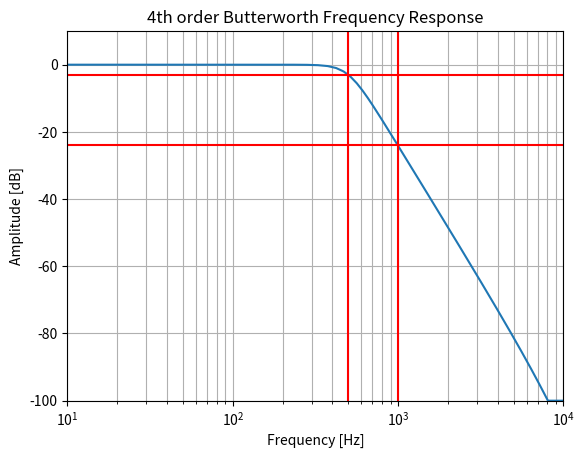
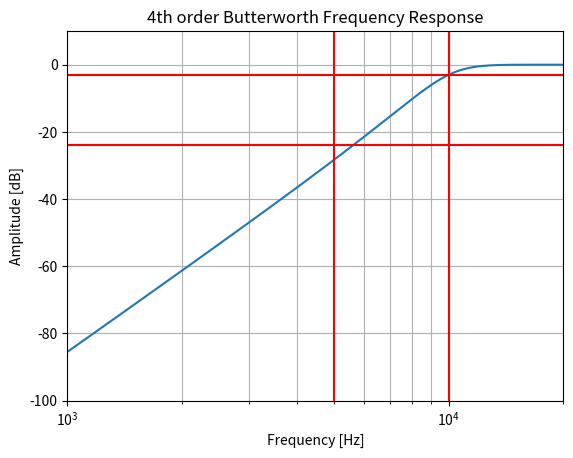

Write the Python code that produced these figures, in order.
# Design and basic testing for the four filters implemented in this project

from scipy.signal import iirfilter, freqz

import matplotlib.pyplot as plt
import numpy as np

SAMPLING_FREQ = 48000

np.set_printoptions(suppress=True)


def plot(fig, title, axis, hlines, vlines, x, y):
    ax = fig.add_subplot(1, 1, 1)
    ax.semilogx(x, 20 * np.log10(np.maximum(abs(y), 1e-5)))
    ax.set_title(title)
    ax.set_xlabel('Frequency [Hz]')
    ax.set_ylabel('Amplitude [dB]')
    ax.axis(axis)
    ax.grid(which='both', axis='both')

    for hline in hlines:
        ax.axhline(y=hline[0], xmin=hline[1], xmax=hline[2], color=hline[3])

    for vline in vlines:
        ax.axvline(x=vline[0], ymin=vline[1], ymax=vline[2], color=vline[3])


# ---------------
# Low pass design
# ----------------
lpb, lpa = iirfilter(4, 500, btype='lowpass', ftype='butter', output='ba', fs=SAMPLING_FREQ)
print("- Low-pass filter. Fc = 500, Fs = 48000")
print(f"B: {lpb}")
print(f"A: {lpa}")
w, h = freqz(lpb, lpa, fs=SAMPLING_FREQ)
fig = plt.figure()
plot(
    fig,
    '4th order Butterworth Frequency Response',
    (10, 10000, -100, 10),
    [(-3, 0, 1, 'r'), (-24, 0, 1, 'r')],
    [(500, 0, 1, 'r'), (1000, 0, 1, 'r')],
    w,
    h
)
plt.show()

# ----------------
# High pass design
# ----------------
hpb, hpa = iirfilter(4, 10000, btype='highpass', ftype='butter', output='ba', fs=SAMPLING_FREQ)
print("- High-pass filter. Fc = 10000, Fs = 48000")
print(f"B: {hpb}")
print(f"A: {hpa}")
w, h = freqz(hpb, hpa, fs=SAMPLING_FREQ)
fig = plt.figure()
plot(
    fig,
    '4th order Butterworth Frequency Response',
    (1000, 20000, -100, 10),
    [(-3, 0, 1, 'r'), (-24, 0, 1, 'r')],
    [(10000, 0, 1, 'r'), (5000, 0, 1, 'r')],
    w,
    h
)
plt.show()

# ---------------
# Bandpass design
# Using SOS
# ---------------
bp1sos = iirfilter(2, [300, 2000], btype='bandpass', ftype='butter', output='sos', fs=SAMPLING_FREQ)
print("Bandpass filter. Fc = 300 & 2000 Hz")
print(bp1sos)

# ---------------
# Bandpass design
# Using SOS
# ---------------
bp2sos = iirfilter(2, [2000, 6000], btype='bandpass', ftype='butter', output='sos', fs=SAMPLING_FREQ)
print("Bandpass filter. Fc = 2000 & 5000 Hz")
print(bp2sos)
